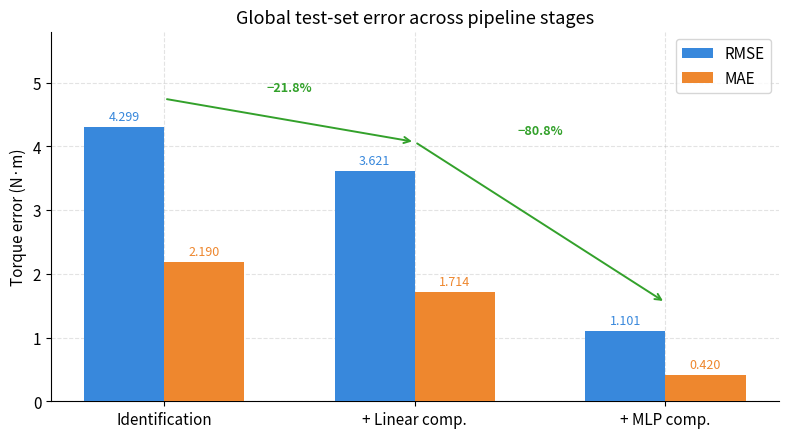
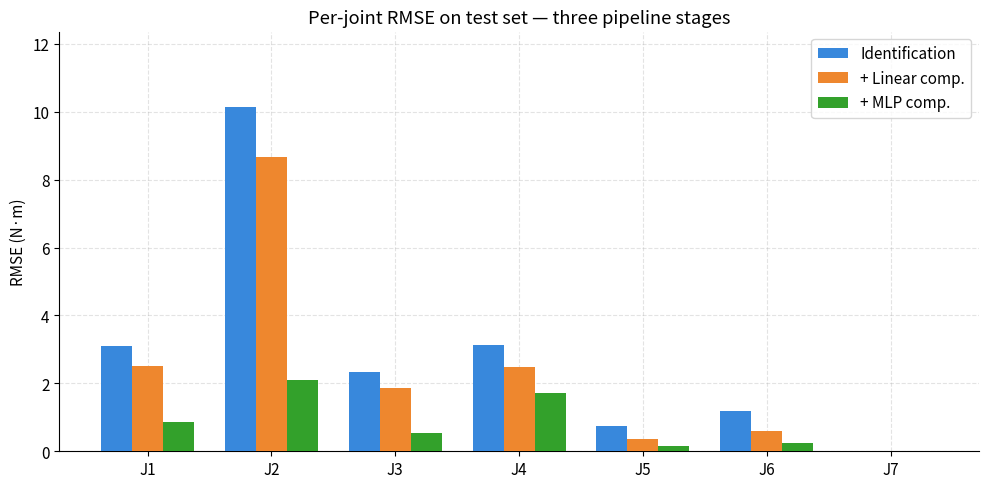
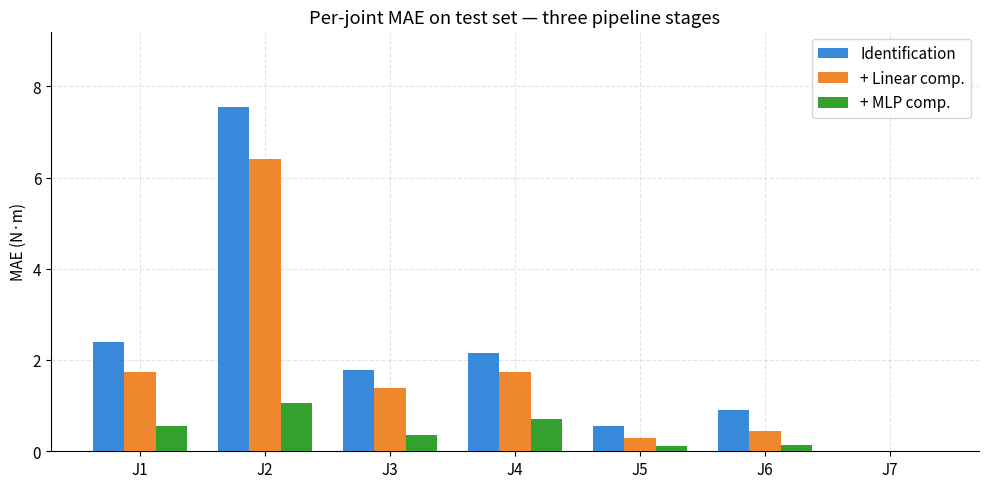
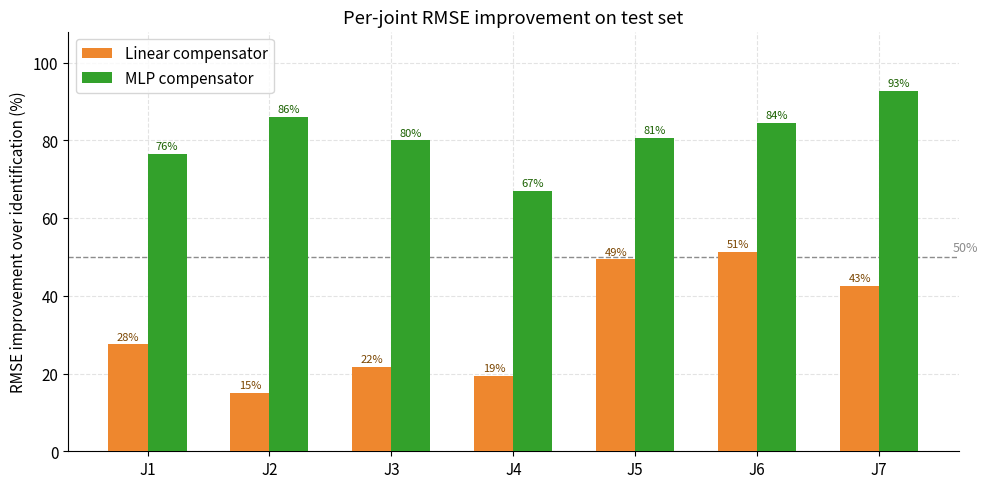
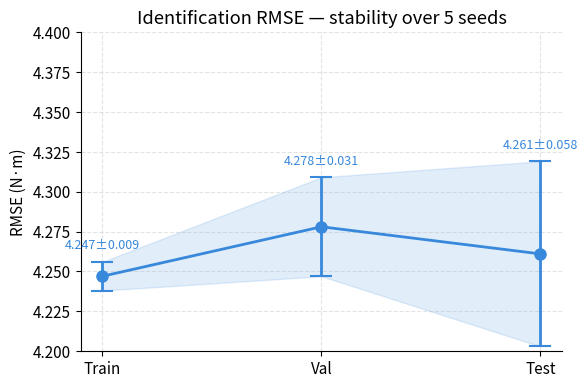
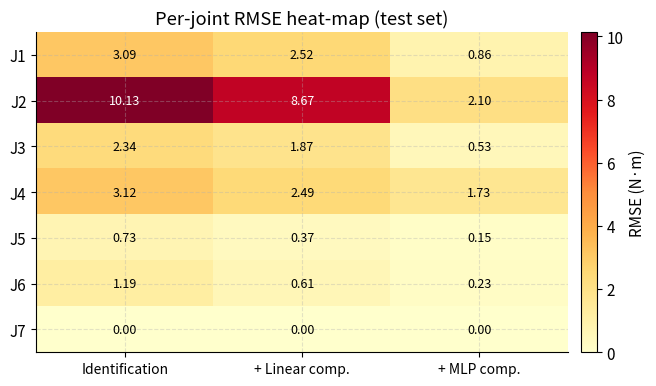
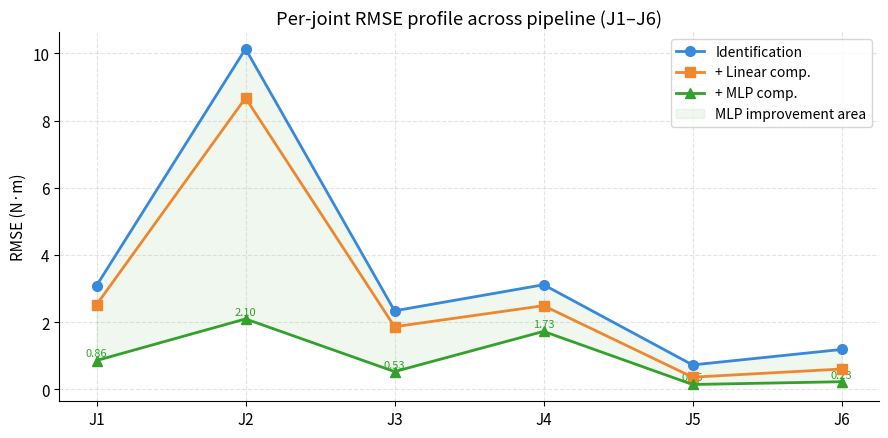
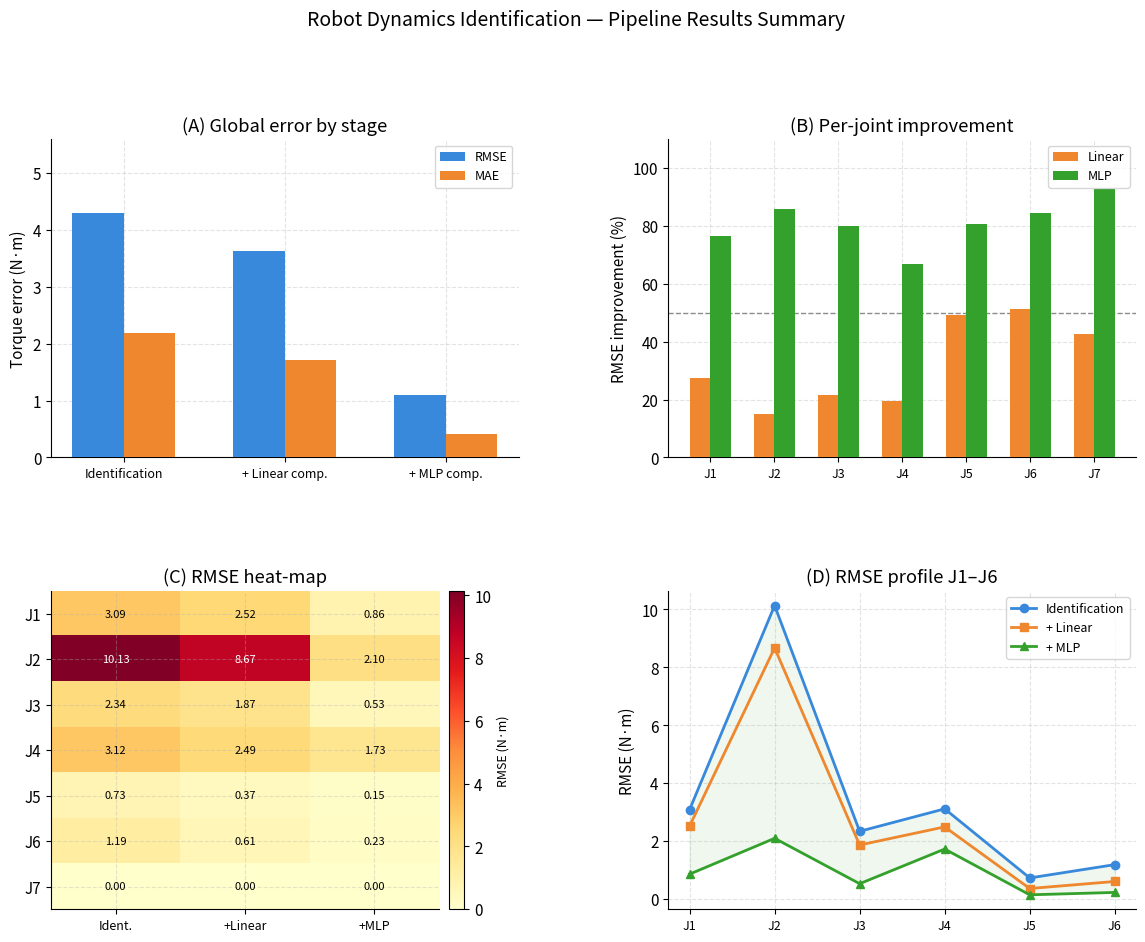

Here is the Python script that generated these plots, in order:
import numpy as np
import matplotlib.pyplot as plt
import matplotlib.patches as mpatches
from matplotlib.gridspec import GridSpec

%matplotlib inline
plt.rcParams.update({
    'figure.dpi': 120,
    'font.size': 11,
    'axes.spines.top': False,
    'axes.spines.right': False,
    'axes.grid': True,
    'grid.alpha': 0.35,
    'grid.linestyle': '--',
})

# ── 颜色 ──────────────────────────────────────────
C_BLUE   = '#3888DC'
C_ORANGE = '#EE872E'
C_GREEN  = '#33A12B'
C_RED    = '#D72626'
C_GRAY   = '#8C8C8C'
C_PURPLE = '#9466BC'

# ── 公共数据 ──────────────────────────────────────
JOINTS        = ['J1','J2','J3','J4','J5','J6','J7']
STAGES        = ['Identification', '+ Linear comp.', '+ MLP comp.']

rmse_ident    = np.array([3.088537, 10.133970, 2.339963, 3.115877, 0.730304, 1.190498, 0.000000])
rmse_linear   = np.array([2.521096,  8.672428, 1.866858, 2.492924, 0.365665, 0.608255, 0.000000])
rmse_mlp      = np.array([0.861497,  2.098444, 0.531535, 1.727685, 0.147970, 0.230318, 0.000000])

mae_ident     = np.array([2.389381, 7.545349, 1.773897, 2.155840, 0.553554, 0.912410, 0.000000])
mae_linear    = np.array([1.732347, 6.411117, 1.388882, 1.736898, 0.280317, 0.445037, 0.000000])
mae_mlp       = np.array([0.563298, 1.058906, 0.354893, 0.713685, 0.106768, 0.142344, 0.000000])

impr_linear   = np.array([27.50, 15.03, 21.70, 19.43, 49.36, 51.22, 42.53])
impr_mlp      = np.array([76.42, 85.97, 79.99, 66.90, 80.71, 84.40, 92.82])

rmse_global   = np.array([4.299022, 3.620782, 1.101169])
mae_global    = np.array([2.190061, 1.713514, 0.419985])

print('✅ 数据加载完成')

fig, ax = plt.subplots(figsize=(8, 4.5))

x   = np.arange(3)
w   = 0.32

bars1 = ax.bar(x - w/2, rmse_global, w, color=C_BLUE,   label='RMSE', zorder=3)
bars2 = ax.bar(x + w/2, mae_global,  w, color=C_ORANGE, label='MAE',  zorder=3)

# 数值标注
for bar in bars1:
    ax.text(bar.get_x() + bar.get_width()/2, bar.get_height() + 0.06,
            f'{bar.get_height():.3f}', ha='center', va='bottom', fontsize=9, color=C_BLUE)
for bar in bars2:
    ax.text(bar.get_x() + bar.get_width()/2, bar.get_height() + 0.06,
            f'{bar.get_height():.3f}', ha='center', va='bottom', fontsize=9, color=C_ORANGE)

# 改善率箭头
improvements = [21.76, 80.82]
for i, pct in enumerate(improvements):
    y0 = rmse_global[i]   + 0.45
    y1 = rmse_global[i+1] + 0.45
    ax.annotate('', xy=(i+1, y1), xytext=(i, y0),
                arrowprops=dict(arrowstyle='->', color=C_GREEN, lw=1.4))
    ax.text(i + 0.5, max(y0, y1) + 0.12, f'−{pct:.1f}%',
            ha='center', fontsize=9, color=C_GREEN, fontweight='bold')

ax.set_xticks(x)
ax.set_xticklabels(STAGES, fontsize=11)
ax.set_ylabel('Torque error (N·m)')
ax.set_ylim(0, max(rmse_global) * 1.35)
ax.set_title('Global test-set error across pipeline stages', fontsize=13, fontweight='normal')
ax.legend(fontsize=11)

plt.tight_layout()
plt.savefig('fig1_pipeline_overview.png', dpi=150)
plt.show()

fig, ax = plt.subplots(figsize=(10, 5))

x, w = np.arange(7), 0.25

ax.bar(x - w, rmse_ident,  w, color=C_BLUE,   label='Identification', zorder=3)
ax.bar(x,     rmse_linear, w, color=C_ORANGE, label='+ Linear comp.', zorder=3)
ax.bar(x + w, rmse_mlp,    w, color=C_GREEN,  label='+ MLP comp.',    zorder=3)

ax.set_xticks(x)
ax.set_xticklabels(JOINTS)
ax.set_ylabel('RMSE (N·m)')
ax.set_ylim(0, rmse_ident.max() * 1.22)
ax.set_title('Per-joint RMSE on test set — three pipeline stages', fontweight='normal')
ax.legend(fontsize=11)

plt.tight_layout()
plt.savefig('fig2_per_joint_rmse.png', dpi=150)
plt.show()

fig, ax = plt.subplots(figsize=(10, 5))

x, w = np.arange(7), 0.25

ax.bar(x - w, mae_ident,  w, color=C_BLUE,   label='Identification', zorder=3)
ax.bar(x,     mae_linear, w, color=C_ORANGE, label='+ Linear comp.', zorder=3)
ax.bar(x + w, mae_mlp,    w, color=C_GREEN,  label='+ MLP comp.',    zorder=3)

ax.set_xticks(x)
ax.set_xticklabels(JOINTS)
ax.set_ylabel('MAE (N·m)')
ax.set_ylim(0, mae_ident.max() * 1.22)
ax.set_title('Per-joint MAE on test set — three pipeline stages', fontweight='normal')
ax.legend(fontsize=11)

plt.tight_layout()
plt.savefig('fig3_per_joint_mae.png', dpi=150)
plt.show()

fig, ax = plt.subplots(figsize=(10, 5))

x, w = np.arange(7), 0.32

ax.bar(x - w/2, impr_linear, w, color=C_ORANGE, label='Linear compensator', zorder=3)
ax.bar(x + w/2, impr_mlp,    w, color=C_GREEN,  label='MLP compensator',    zorder=3)

# 50% 参考线
ax.axhline(50, color=C_GRAY, linestyle='--', linewidth=1, zorder=2)
ax.text(6.6, 51.5, '50%', color=C_GRAY, fontsize=9)

# 数值标注
for i in range(7):
    ax.text(i - w/2, impr_linear[i] + 1.2, f'{impr_linear[i]:.0f}%',
            ha='center', fontsize=8, color='#7A4500')
    ax.text(i + w/2, impr_mlp[i]    + 1.2, f'{impr_mlp[i]:.0f}%',
            ha='center', fontsize=8, color='#1A6000')

ax.set_xticks(x)
ax.set_xticklabels(JOINTS)
ax.set_ylabel('RMSE improvement over identification (%)')
ax.set_ylim(0, 108)
ax.set_title('Per-joint RMSE improvement on test set', fontweight='normal')
ax.legend(fontsize=11)

plt.tight_layout()
plt.savefig('fig4_per_joint_improvement.png', dpi=150)
plt.show()

fig, ax = plt.subplots(figsize=(6, 4))

splits    = ['Train', 'Val', 'Test']
rmse_mean = np.array([4.247, 4.278, 4.261])
rmse_std  = np.array([0.009, 0.031, 0.058])

ax.errorbar(range(3), rmse_mean, yerr=rmse_std,
            fmt='o-', color=C_BLUE, markerfacecolor=C_BLUE,
            linewidth=2, markersize=8, capsize=8, capthick=1.5, zorder=3)

# 填充 ±1σ 带
ax.fill_between(range(3), rmse_mean - rmse_std, rmse_mean + rmse_std,
                alpha=0.15, color=C_BLUE)

for i, (m, s) in enumerate(zip(rmse_mean, rmse_std)):
    ax.text(i, m + s + 0.008, f'{m:.3f}±{s:.3f}',
            ha='center', fontsize=9, color=C_BLUE)

ax.set_xticks(range(3))
ax.set_xticklabels(splits)
ax.set_ylabel('RMSE (N·m)')
ax.set_ylim(4.20, 4.40)
ax.set_title('Identification RMSE — stability over 5 seeds', fontweight='normal')

plt.tight_layout()
plt.savefig('fig5_stability.png', dpi=150)
plt.show()

fig, ax = plt.subplots(figsize=(7, 4))

# 矩阵：行=关节，列=阶段
heatmap = np.vstack([rmse_ident, rmse_linear, rmse_mlp]).T  # (7, 3)

im = ax.imshow(heatmap, cmap='YlOrRd', aspect='auto')
cbar = fig.colorbar(im, ax=ax, pad=0.02)
cbar.set_label('RMSE (N·m)', fontsize=11)

ax.set_xticks(range(3))
ax.set_xticklabels(STAGES, fontsize=10)
ax.set_yticks(range(7))
ax.set_yticklabels(JOINTS)
ax.set_title('Per-joint RMSE heat-map (test set)', fontweight='normal')

# 单元格数值
threshold = heatmap.max() * 0.55
for r in range(7):
    for c in range(3):
        val = heatmap[r, c]
        color = 'white' if val > threshold else 'black'
        ax.text(c, r, f'{val:.2f}', ha='center', va='center',
                fontsize=9, color=color)

plt.tight_layout()
plt.savefig('fig6_heatmap.png', dpi=150)
plt.show()

fig, ax = plt.subplots(figsize=(9, 4.5))

xax = np.arange(6)
mi  = rmse_ident[:6]
ml  = rmse_linear[:6]
mm  = rmse_mlp[:6]

ax.plot(xax, mi, 'o-', color=C_BLUE,   lw=2, ms=7, label='Identification',  zorder=4)
ax.plot(xax, ml, 's-', color=C_ORANGE, lw=2, ms=7, label='+ Linear comp.',  zorder=4)
ax.plot(xax, mm, '^-', color=C_GREEN,  lw=2, ms=7, label='+ MLP comp.',     zorder=4)

# 填充辨识到MLP的改善区
ax.fill_between(xax, mm, mi, alpha=0.08, color=C_GREEN, label='MLP improvement area')

# 数值标注（MLP）
for i, v in enumerate(mm):
    ax.text(i, v + 0.12, f'{v:.2f}', ha='center', fontsize=8, color=C_GREEN)

ax.set_xticks(xax)
ax.set_xticklabels(JOINTS[:6])
ax.set_ylabel('RMSE (N·m)')
ax.set_title('Per-joint RMSE profile across pipeline (J1–J6)', fontweight='normal')
ax.legend(fontsize=10, loc='upper right')

plt.tight_layout()
plt.savefig('fig7_parallel_coords.png', dpi=150)
plt.show()

fig = plt.figure(figsize=(14, 10))
gs  = GridSpec(2, 2, figure=fig, hspace=0.42, wspace=0.32)

# ── 子图 A：全局误差 ──────────────────────────────
ax_a = fig.add_subplot(gs[0, 0])
x, w = np.arange(3), 0.32
ax_a.bar(x - w/2, rmse_global, w, color=C_BLUE,   label='RMSE', zorder=3)
ax_a.bar(x + w/2, mae_global,  w, color=C_ORANGE, label='MAE',  zorder=3)
ax_a.set_xticks(x)
ax_a.set_xticklabels(STAGES, fontsize=9)
ax_a.set_ylabel('Torque error (N·m)')
ax_a.set_title('(A) Global error by stage', fontweight='normal')
ax_a.legend(fontsize=9)
ax_a.set_ylim(0, rmse_global.max() * 1.3)
ax_a.grid(True, alpha=0.35, linestyle='--')
ax_a.spines['top'].set_visible(False)
ax_a.spines['right'].set_visible(False)

# ── 子图 B：改善率 ────────────────────────────────
ax_b = fig.add_subplot(gs[0, 1])
x7, w7 = np.arange(7), 0.32
ax_b.bar(x7 - w7/2, impr_linear, w7, color=C_ORANGE, label='Linear', zorder=3)
ax_b.bar(x7 + w7/2, impr_mlp,    w7, color=C_GREEN,  label='MLP',    zorder=3)
ax_b.axhline(50, color=C_GRAY, linestyle='--', lw=1)
ax_b.set_xticks(x7)
ax_b.set_xticklabels(JOINTS, fontsize=9)
ax_b.set_ylabel('RMSE improvement (%)')
ax_b.set_ylim(0, 110)
ax_b.set_title('(B) Per-joint improvement', fontweight='normal')
ax_b.legend(fontsize=9)
ax_b.grid(True, alpha=0.35, linestyle='--')
ax_b.spines['top'].set_visible(False)
ax_b.spines['right'].set_visible(False)

# ── 子图 C：热力图 ────────────────────────────────
ax_c = fig.add_subplot(gs[1, 0])
heatmap = np.vstack([rmse_ident, rmse_linear, rmse_mlp]).T
im = ax_c.imshow(heatmap, cmap='YlOrRd', aspect='auto')
fig.colorbar(im, ax=ax_c, pad=0.02).set_label('RMSE (N·m)', fontsize=9)
ax_c.set_xticks(range(3))
ax_c.set_xticklabels(['Ident.', '+Linear', '+MLP'], fontsize=9)
ax_c.set_yticks(range(7))
ax_c.set_yticklabels(JOINTS)
ax_c.set_title('(C) RMSE heat-map', fontweight='normal')
threshold = heatmap.max() * 0.55
for r in range(7):
    for c in range(3):
        v = heatmap[r, c]
        ax_c.text(c, r, f'{v:.2f}', ha='center', va='center',
                  fontsize=8, color='white' if v > threshold else 'black')

# ── 子图 D：折线轮廓 ──────────────────────────────
ax_d = fig.add_subplot(gs[1, 1])
xax6 = np.arange(6)
ax_d.plot(xax6, rmse_ident[:6],  'o-', color=C_BLUE,   lw=2, ms=6, label='Identification')
ax_d.plot(xax6, rmse_linear[:6], 's-', color=C_ORANGE, lw=2, ms=6, label='+ Linear')
ax_d.plot(xax6, rmse_mlp[:6],    '^-', color=C_GREEN,  lw=2, ms=6, label='+ MLP')
ax_d.fill_between(xax6, rmse_mlp[:6], rmse_ident[:6], alpha=0.08, color=C_GREEN)
ax_d.set_xticks(xax6)
ax_d.set_xticklabels(JOINTS[:6], fontsize=9)
ax_d.set_ylabel('RMSE (N·m)')
ax_d.set_title('(D) RMSE profile J1–J6', fontweight='normal')
ax_d.legend(fontsize=9)
ax_d.grid(True, alpha=0.35, linestyle='--')
ax_d.spines['top'].set_visible(False)
ax_d.spines['right'].set_visible(False)

fig.suptitle('Robot Dynamics Identification — Pipeline Results Summary',
             fontsize=14, fontweight='normal', y=1.01)

plt.savefig('fig8_summary_2x2.png', dpi=150, bbox_inches='tight')
plt.show()
print('✅ 所有图表已保存')
